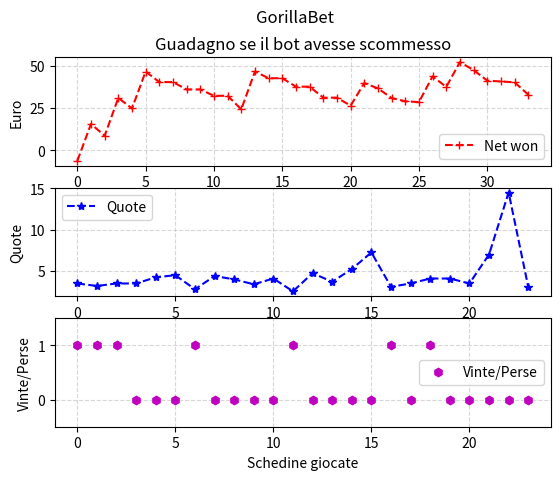

Write the Python code that produced this figure.
import matplotlib.pyplot as plt 
import numpy as np

def calc_stats(quote, vittorie):
    euro_giocati = np.zeros(len(quote))
    # euro_vinti: Array containing the net won per match
    euro_vinti = np.zeros(len(quote)) 
    # storico: Array containing couple of bets: first is the bet (negative value) second is the win. 
    # If the bet is not winning, the second value is a copy of the first.
    storico = np.zeros(2*len(quote))  
    for n in range(len(quote)):
        euro_giocati[n] = -2.5*quote[n] + 15
        if euro_giocati[n] <= 0:
            euro_giocati[n] = 0.5
        euro_vinti[n] = euro_giocati[n]*quote[n]*vittorie[n] - euro_giocati[n]

    for n in range(len(storico)):
        if n%2 == 0: # if even
            storico[n] = euro_giocati[int(n/2)]*(-1)
        else:
            storico[n] = euro_giocati[int((n-1)/2)]*quote[int((n-1)/2)]*vittorie[int((n-1)/2)]
    
    return euro_vinti, storico.cumsum()


def calc_updated_cumsum(euro_vinti, previous_storico_cumsum):
    euro_vinti = np.insert(euro_vinti, 0, previous_storico_cumsum[-1])
    euro_vinti_cumsum = euro_vinti.cumsum()
    euro_vinti_cumsum = np.delete(euro_vinti_cumsum, 0)
    return euro_vinti_cumsum

# Main
quote_all = []
vittorie_all = []

# Giornata 22
quote = [3.5, 3.2, 3.5, 3.5, 4.25, 4.5, 2.8, 4.4, 4, 3.4]
vittorie = [1, 1, 1, 0, 0, 0, 1, 0, 0, 0]

euro_vinti, storico_cumsum = calc_stats(quote, vittorie)

quote_all.extend(quote)
vittorie_all.extend(vittorie)

# Giornata 23
quote = [4.1, 2.55, 4.75, 3.7, 5.25, 7.25]
vittorie = [0, 1, 0, 0, 0, 0]

euro_vinti, storico_cumsum_23 = calc_stats(quote, vittorie)
euro_vinti_cumsum = calc_updated_cumsum(euro_vinti, storico_cumsum)
storico_cumsum = np.concatenate([storico_cumsum, euro_vinti_cumsum])

quote_all.extend(quote)
vittorie_all.extend(vittorie)

# Giornata 24
quote = [3.1, 3.5, 4.1, 4.1, 3.5, 7, 14.5, 3.1]
vittorie = [1, 0, 1, 0, 0, 0, 0, 0]

euro_vinti, storico_cumsum_24 = calc_stats(quote, vittorie)
euro_vinti_cumsum = calc_updated_cumsum(euro_vinti, storico_cumsum)
storico_cumsum = np.concatenate([storico_cumsum, euro_vinti_cumsum])

quote_all.extend(quote)
vittorie_all.extend(vittorie)

####### Stats #######
print(f"Guadagno: {storico_cumsum[-1]:.2f}€")

####### Plot #######
x = range(len(quote_all))
x1 = range(len(storico_cumsum))
fig, axs = plt.subplots(3)
axs[0].plot(x1, storico_cumsum, "r+--", label = "Euro vinti (netto)")
axs[1].plot(x, quote_all, "b*--", label = "Quote giocate")
axs[2].plot(x, vittorie_all, "mh", label = "Schedine vinte/perse")
plt.suptitle("GorillaBet") 
# Labels
axs[0].set(xlabel = "Schedine giocate", ylabel = "Euro")
axs[1].set(xlabel = "Schedine giocate", ylabel = "Quote")
axs[2].set(xlabel = "Schedine giocate", ylabel = "Vinte/Perse")
# Title
axs[0].set_title("Guadagno se il bot avesse scommesso")
axs[0].legend(["Net won"])
axs[1].legend(["Quote"])
axs[2].legend(["Vinte/Perse"])
# Grid
axs[0].grid(linestyle='--', alpha=0.5)
axs[1].grid(linestyle='--', alpha=0.5) 
axs[2].grid(linestyle='--', alpha=0.5)
# Axis limits
axes = plt.gca()
axes.set_ylim([-0.5, 1.5])
plt.show()